2-way image classification set "spiral" from GitHub (Parkinsons-Diagnosis-uOttaHack2020/UOttaHack-Parkinsons-Diagnosis); label vocabulary: healthy, parkinson.

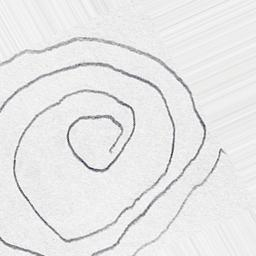
Label: parkinson

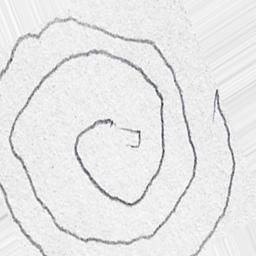
Label: parkinson

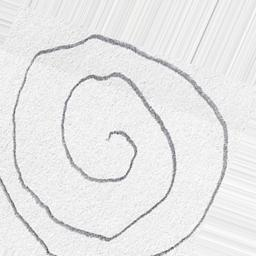
Label: healthy

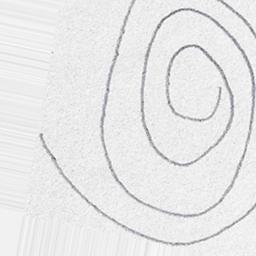
Label: healthy

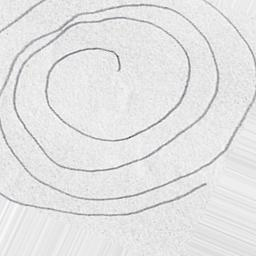
Label: parkinson

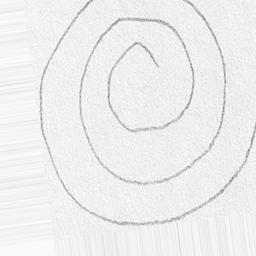
Label: healthy
